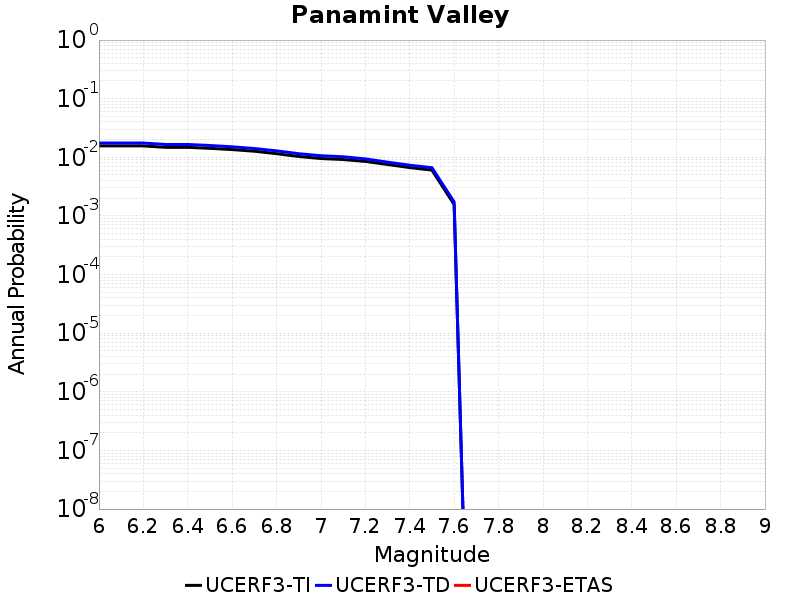

The table this chart was drawn from, first rows:
Magnitude, UCERF3-TI Prob, UCERF3-TD Prob, UCERF3-ETAS Prob
6.0, 0.01564, 0.01753, 0.0
6.1, 0.01564, 0.01753, 0.0
6.2, 0.01564, 0.01753, 0.0
6.3, 0.0148, 0.01657, 0.0
6.4, 0.0148, 0.01657, 0.0
6.5, 0.01423, 0.01591, 0.0
6.6, 0.01354, 0.01511, 0.0
6.7, 0.0127, 0.01412, 0.0
6.8, 0.01154, 0.01289, 0.0
6.9, 0.01033, 0.01153, 0.0
7.0, 0.009531, 0.01064, 0.0
7.1, 0.009176, 0.01023, 0.0
7.2, 0.008511, 0.009396, 0.0
7.3, 0.007548, 0.008268, 0.0
7.4, 0.006684, 0.007331, 0.0
7.5, 0.006054, 0.006654, 0.0
7.6, 0.001568, 0.001734, 0.0
